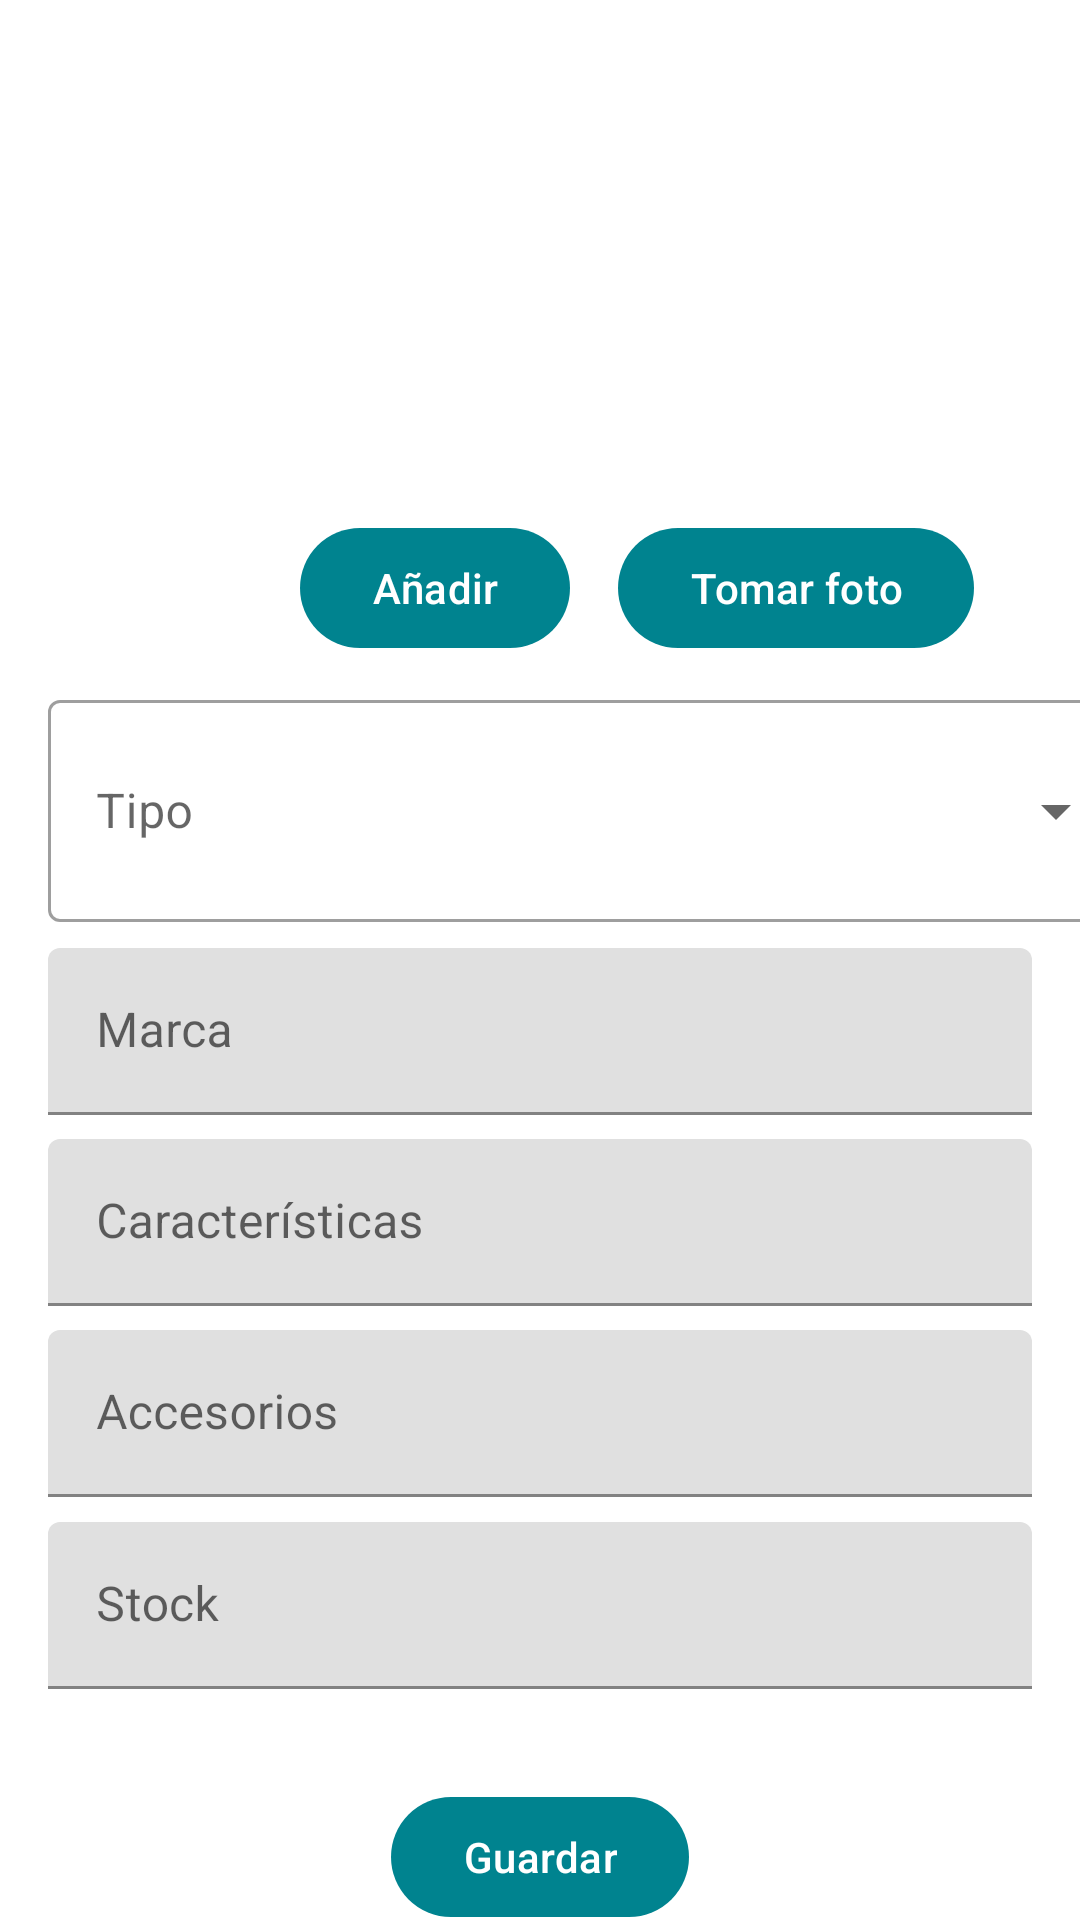

The Android layout XML behind this screen, and the referenced resources:
<!-- AndroidManifest.xml: application theme Theme.DevPUCP -->
<!-- res/layout/activity_usuario_ti_anadir_dispositivo.xml -->
<?xml version="1.0" encoding="utf-8"?>
<androidx.constraintlayout.widget.ConstraintLayout xmlns:android="http://schemas.android.com/apk/res/android"
    xmlns:app="http://schemas.android.com/apk/res-auto"
    xmlns:tools="http://schemas.android.com/tools"
    android:layout_width="match_parent"
    android:layout_height="match_parent"
    tools:context=".UsuarioTI_anadirDispositivo">

    <ImageView
        android:id="@+id/UserTI_imageViewDispAnadir"
        android:layout_width="138dp"
        android:layout_height="140dp"
        android:layout_marginTop="16dp"
        app:layout_constraintEnd_toEndOf="parent"
        app:layout_constraintHorizontal_bias="0.498"
        app:layout_constraintStart_toStartOf="parent"
        app:layout_constraintTop_toTopOf="parent"
        app:shapeAppearanceOverlay="@style/roundedImage"
        app:srcCompat="@drawable/ic_placeholder_layer" />

    <Button
        android:id="@+id/btn_subirFotoAnadir"
        android:layout_width="wrap_content"
        android:layout_height="48dp"
        android:layout_marginStart="100dp"
        android:layout_marginTop="16dp"
        android:onClick="subirFotoDispositivo"
        android:text="Añadir"
        android:theme="@style/boton_verde_claro"
        app:layout_constraintStart_toStartOf="parent"
        app:layout_constraintTop_toBottomOf="@+id/UserTI_imageViewDispAnadir" />

    <com.google.android.material.textfield.TextInputLayout
        android:id="@+id/UsuarioTI_inputAnadirDispMarcaLayout"
        android:layout_width="0dp"
        android:layout_height="wrap_content"
        android:layout_marginTop="8dp"
        android:layout_marginEnd="16dp"
        android:hint="Marca"
        app:layout_constraintEnd_toEndOf="parent"
        app:layout_constraintStart_toStartOf="@+id/textInputTipoLayout"
        app:layout_constraintTop_toBottomOf="@+id/textInputTipoLayout">

        <com.google.android.material.textfield.TextInputEditText
            android:id="@+id/UsuarioTI_inputAnadirDispMarca"
            android:layout_width="match_parent"
            android:layout_height="wrap_content" />

    </com.google.android.material.textfield.TextInputLayout>

    <com.google.android.material.textfield.TextInputLayout
        android:id="@+id/UsuarioTI_inputAnadirDispCaracteristicasLayout"
        android:layout_width="0dp"
        android:layout_height="wrap_content"
        android:layout_marginTop="8dp"
        android:layout_marginEnd="16dp"
        android:hint="Características"
        app:layout_constraintEnd_toEndOf="parent"
        app:layout_constraintStart_toStartOf="@+id/UsuarioTI_inputAnadirDispMarcaLayout"
        app:layout_constraintTop_toBottomOf="@+id/UsuarioTI_inputAnadirDispMarcaLayout">

        <com.google.android.material.textfield.TextInputEditText
            android:id="@+id/UsuarioTI_inputAnadirDispCaracteristicas"
            android:layout_width="match_parent"
            android:layout_height="wrap_content" />

    </com.google.android.material.textfield.TextInputLayout>

    <com.google.android.material.textfield.TextInputLayout
        android:id="@+id/UsuarioTI_inputAnadirDispAccesoriosLayout"
        android:layout_width="0dp"
        android:layout_height="56dp"
        android:layout_marginStart="16dp"
        android:layout_marginTop="8dp"
        android:layout_marginEnd="16dp"
        android:hint="Accesorios"
        app:layout_constraintEnd_toEndOf="parent"
        app:layout_constraintStart_toStartOf="parent"
        app:layout_constraintTop_toBottomOf="@+id/UsuarioTI_inputAnadirDispCaracteristicasLayout">

        <com.google.android.material.textfield.TextInputEditText
            android:id="@+id/UsuarioTI_inputAnadirDispAccesorios"
            android:layout_width="match_parent"
            android:layout_height="wrap_content"
            android:inputType="text" />

    </com.google.android.material.textfield.TextInputLayout>

    <com.google.android.material.textfield.TextInputLayout
        android:id="@+id/UsuarioTI_inputAnadirDispStockLayout"
        android:layout_width="0dp"
        android:layout_height="wrap_content"
        android:layout_marginTop="8dp"
        android:layout_marginEnd="16dp"
        android:hint="Stock"
        app:layout_constraintEnd_toEndOf="parent"
        app:layout_constraintStart_toStartOf="@+id/UsuarioTI_inputAnadirDispAccesoriosLayout"
        app:layout_constraintTop_toBottomOf="@+id/UsuarioTI_inputAnadirDispAccesoriosLayout">

        <com.google.android.material.textfield.TextInputEditText
            android:id="@+id/UsuarioTI_inputAnadirDispStock"
            android:layout_width="match_parent"
            android:layout_height="wrap_content"
            android:inputType="number" />

    </com.google.android.material.textfield.TextInputLayout>


    <com.google.android.material.textfield.TextInputLayout
        android:id="@+id/textInputTipoLayout"
        style="@style/Widget.MaterialComponents.TextInputLayout.OutlinedBox.ExposedDropdownMenu"
        android:layout_width="360dp"
        android:layout_height="80dp"
        android:layout_marginStart="16dp"
        android:layout_marginTop="8dp"
        android:hint="Tipo"
        app:layout_constraintStart_toStartOf="parent"
        app:layout_constraintTop_toBottomOf="@+id/btn_subirFotoAnadir">

        <AutoCompleteTextView
            android:id="@+id/textInputTipoOpciones"
            android:layout_width="match_parent"
            android:layout_height="74dp"
            android:inputType="none">

        </AutoCompleteTextView>


    </com.google.android.material.textfield.TextInputLayout>

    <Button
        android:id="@+id/button14"
        android:layout_width="wrap_content"
        android:layout_height="wrap_content"
        android:layout_marginTop="32dp"
        android:onClick="guardarDispositivo"
        android:text="Guardar"
        android:theme="@style/boton_verde_claro"
        app:layout_constraintEnd_toEndOf="parent"
        app:layout_constraintStart_toStartOf="parent"
        app:layout_constraintTop_toBottomOf="@+id/UsuarioTI_inputAnadirDispStockLayout" />

    <Button
        android:id="@+id/button8"
        android:layout_width="wrap_content"
        android:layout_height="wrap_content"
        android:layout_marginStart="16dp"
        android:onClick="tomarFoto"
        android:text="Tomar foto"
        android:theme="@style/boton_verde_claro"
        app:layout_constraintBottom_toBottomOf="@+id/btn_subirFotoAnadir"
        app:layout_constraintStart_toEndOf="@+id/btn_subirFotoAnadir"
        app:layout_constraintTop_toTopOf="@+id/btn_subirFotoAnadir" />
</androidx.constraintlayout.widget.ConstraintLayout>
<!-- resources referenced by this layout -->
<resources>
  <style name="boton_verde_claro" parent="Theme.Material3.DayNight">
          
          <item name="colorPrimary">#00838F</item>
  
          <item name="colorOnPrimary">@color/white</item>
          <item name="shapeAppearance">@style/mdcTheme</item>
  
      </style>
  <style name="roundedImage" parent="Theme.DevPUCP">
          <item name="cornerFamily">rounded</item>
          <item name="cornerSize">50%</item>
      </style>
  <style name="Theme.DevPUCP" parent="Theme.MaterialComponents.DayNight.DarkActionBar">
          
          <item name="colorPrimary">@color/ic_logo_pucp_background</item>
          <item name="colorPrimaryVariant">#009688</item>
          <item name="colorOnPrimary">@color/white</item>
          
          <item name="colorSecondary">@color/teal_200</item>
          <item name="colorSecondaryVariant">@color/teal_700</item>
          <item name="colorOnSecondary">@color/black</item>
          
          <item name="android:statusBarColor">?attr/colorPrimaryVariant</item>
          
      </style>
  <style name="mdcTheme">
          <item name="cornerSize">20dp</item>
          <item name="cornerFamily">cut</item>
      </style>
  <!-- not gathered from this repository: default colours our renderer supplied (Android Studio template values) -->
  <color name="teal_200">#FF03DAC5</color>
  <color name="teal_700">#FF018786</color>
  <color name="black">#FF000000</color>
  <color name="white">#FFFFFFFF</color>
</resources>
